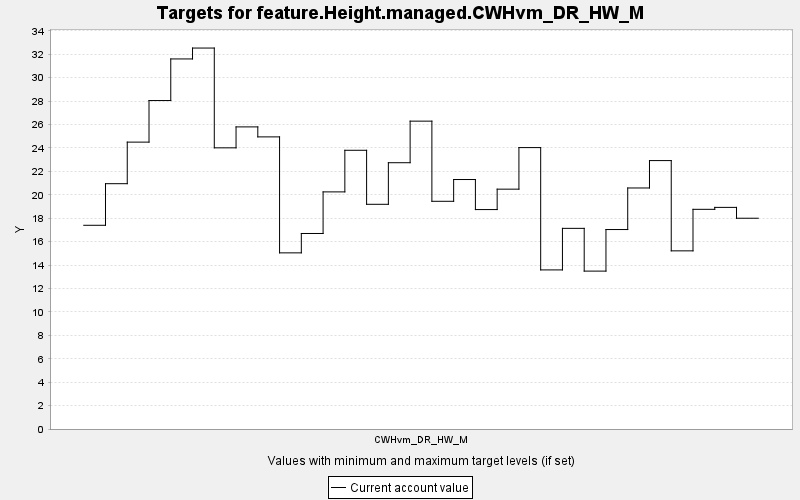

Values plotted in this chart, from the file beside it:
TARGET, PERIOD, YEAR, PERIODWIDTH, MINIMUM, MAXIMUM, MINWEIGHT, MAXWEIGHT, CURRENT, SUMMARY
feature.Height.managed.CWHvm_DR_HW_M, 0, 0, 10.0, 0.0, 10000, 1.0, 1.0, 17.4, 0.0
feature.Height.managed.CWHvm_DR_HW_M, 1, 10, 10.0, 0.0, 10000, 1.0, 1.0, 20.95, 0.0
feature.Height.managed.CWHvm_DR_HW_M, 2, 20, 10.0, 0.0, 10000, 1.0, 1.0, 24.5, 0.0
feature.Height.managed.CWHvm_DR_HW_M, 3, 30, 10.0, 0.0, 10000, 1.0, 1.0, 28.05, 0.0
feature.Height.managed.CWHvm_DR_HW_M, 4, 40, 10.0, 0.0, 10000, 1.0, 1.0, 31.6, 0.0
feature.Height.managed.CWHvm_DR_HW_M, 5, 50, 10.0, 0.0, 10000, 1.0, 1.0, 32.53, 0.0
feature.Height.managed.CWHvm_DR_HW_M, 6, 60, 10.0, 0.0, 10000, 1.0, 1.0, 24.01, 0.0
feature.Height.managed.CWHvm_DR_HW_M, 7, 70, 10.0, 0.0, 10000, 1.0, 1.0, 25.8, 0.0
feature.Height.managed.CWHvm_DR_HW_M, 8, 80, 10.0, 0.0, 10000, 1.0, 1.0, 24.94, 0.0
feature.Height.managed.CWHvm_DR_HW_M, 9, 90, 10.0, 0.0, 10000, 1.0, 1.0, 15.04, 0.0
feature.Height.managed.CWHvm_DR_HW_M, 10, 100, 10.0, 0.0, 10000, 1.0, 1.0, 16.7, 0.0
feature.Height.managed.CWHvm_DR_HW_M, 11, 110, 10.0, 0.0, 10000, 1.0, 1.0, 20.25, 0.0
feature.Height.managed.CWHvm_DR_HW_M, 12, 120, 10.0, 0.0, 10000, 1.0, 1.0, 23.8, 0.0
feature.Height.managed.CWHvm_DR_HW_M, 13, 130, 10.0, 0.0, 10000, 1.0, 1.0, 19.19, 0.0
feature.Height.managed.CWHvm_DR_HW_M, 14, 140, 10.0, 0.0, 10000, 1.0, 1.0, 22.74, 0.0
feature.Height.managed.CWHvm_DR_HW_M, 15, 150, 10.0, 0.0, 10000, 1.0, 1.0, 26.29, 0.0
feature.Height.managed.CWHvm_DR_HW_M, 16, 160, 10.0, 0.0, 10000, 1.0, 1.0, 19.44, 0.0
feature.Height.managed.CWHvm_DR_HW_M, 17, 170, 10.0, 0.0, 10000, 1.0, 1.0, 21.3, 0.0
feature.Height.managed.CWHvm_DR_HW_M, 18, 180, 10.0, 0.0, 10000, 1.0, 1.0, 18.74, 0.0
feature.Height.managed.CWHvm_DR_HW_M, 19, 190, 10.0, 0.0, 10000, 1.0, 1.0, 20.48, 0.0
feature.Height.managed.CWHvm_DR_HW_M, 20, 200, 10.0, 0.0, 10000, 1.0, 1.0, 24.03, 0.0
feature.Height.managed.CWHvm_DR_HW_M, 21, 210, 10.0, 0.0, 10000, 1.0, 1.0, 13.59, 0.0
feature.Height.managed.CWHvm_DR_HW_M, 22, 220, 10.0, 0.0, 10000, 1.0, 1.0, 17.13, 0.0
feature.Height.managed.CWHvm_DR_HW_M, 23, 230, 10.0, 0.0, 10000, 1.0, 1.0, 13.48, 0.0
feature.Height.managed.CWHvm_DR_HW_M, 24, 240, 10.0, 0.0, 10000, 1.0, 1.0, 17.03, 0.0
feature.Height.managed.CWHvm_DR_HW_M, 25, 250, 10.0, 0.0, 10000, 1.0, 1.0, 20.58, 0.0
feature.Height.managed.CWHvm_DR_HW_M, 26, 260, 10.0, 0.0, 10000, 1.0, 1.0, 22.92, 0.0
feature.Height.managed.CWHvm_DR_HW_M, 27, 270, 10.0, 0.0, 10000, 1.0, 1.0, 15.21, 0.0
feature.Height.managed.CWHvm_DR_HW_M, 28, 280, 10.0, 0.0, 10000, 1.0, 1.0, 18.76, 0.0
feature.Height.managed.CWHvm_DR_HW_M, 29, 290, 10.0, 0.0, 10000, 1.0, 1.0, 18.92, 0.0
feature.Height.managed.CWHvm_DR_HW_M, 30, 300, 10.0, 0.0, 10000, 1.0, 1.0, 18, 0.0
